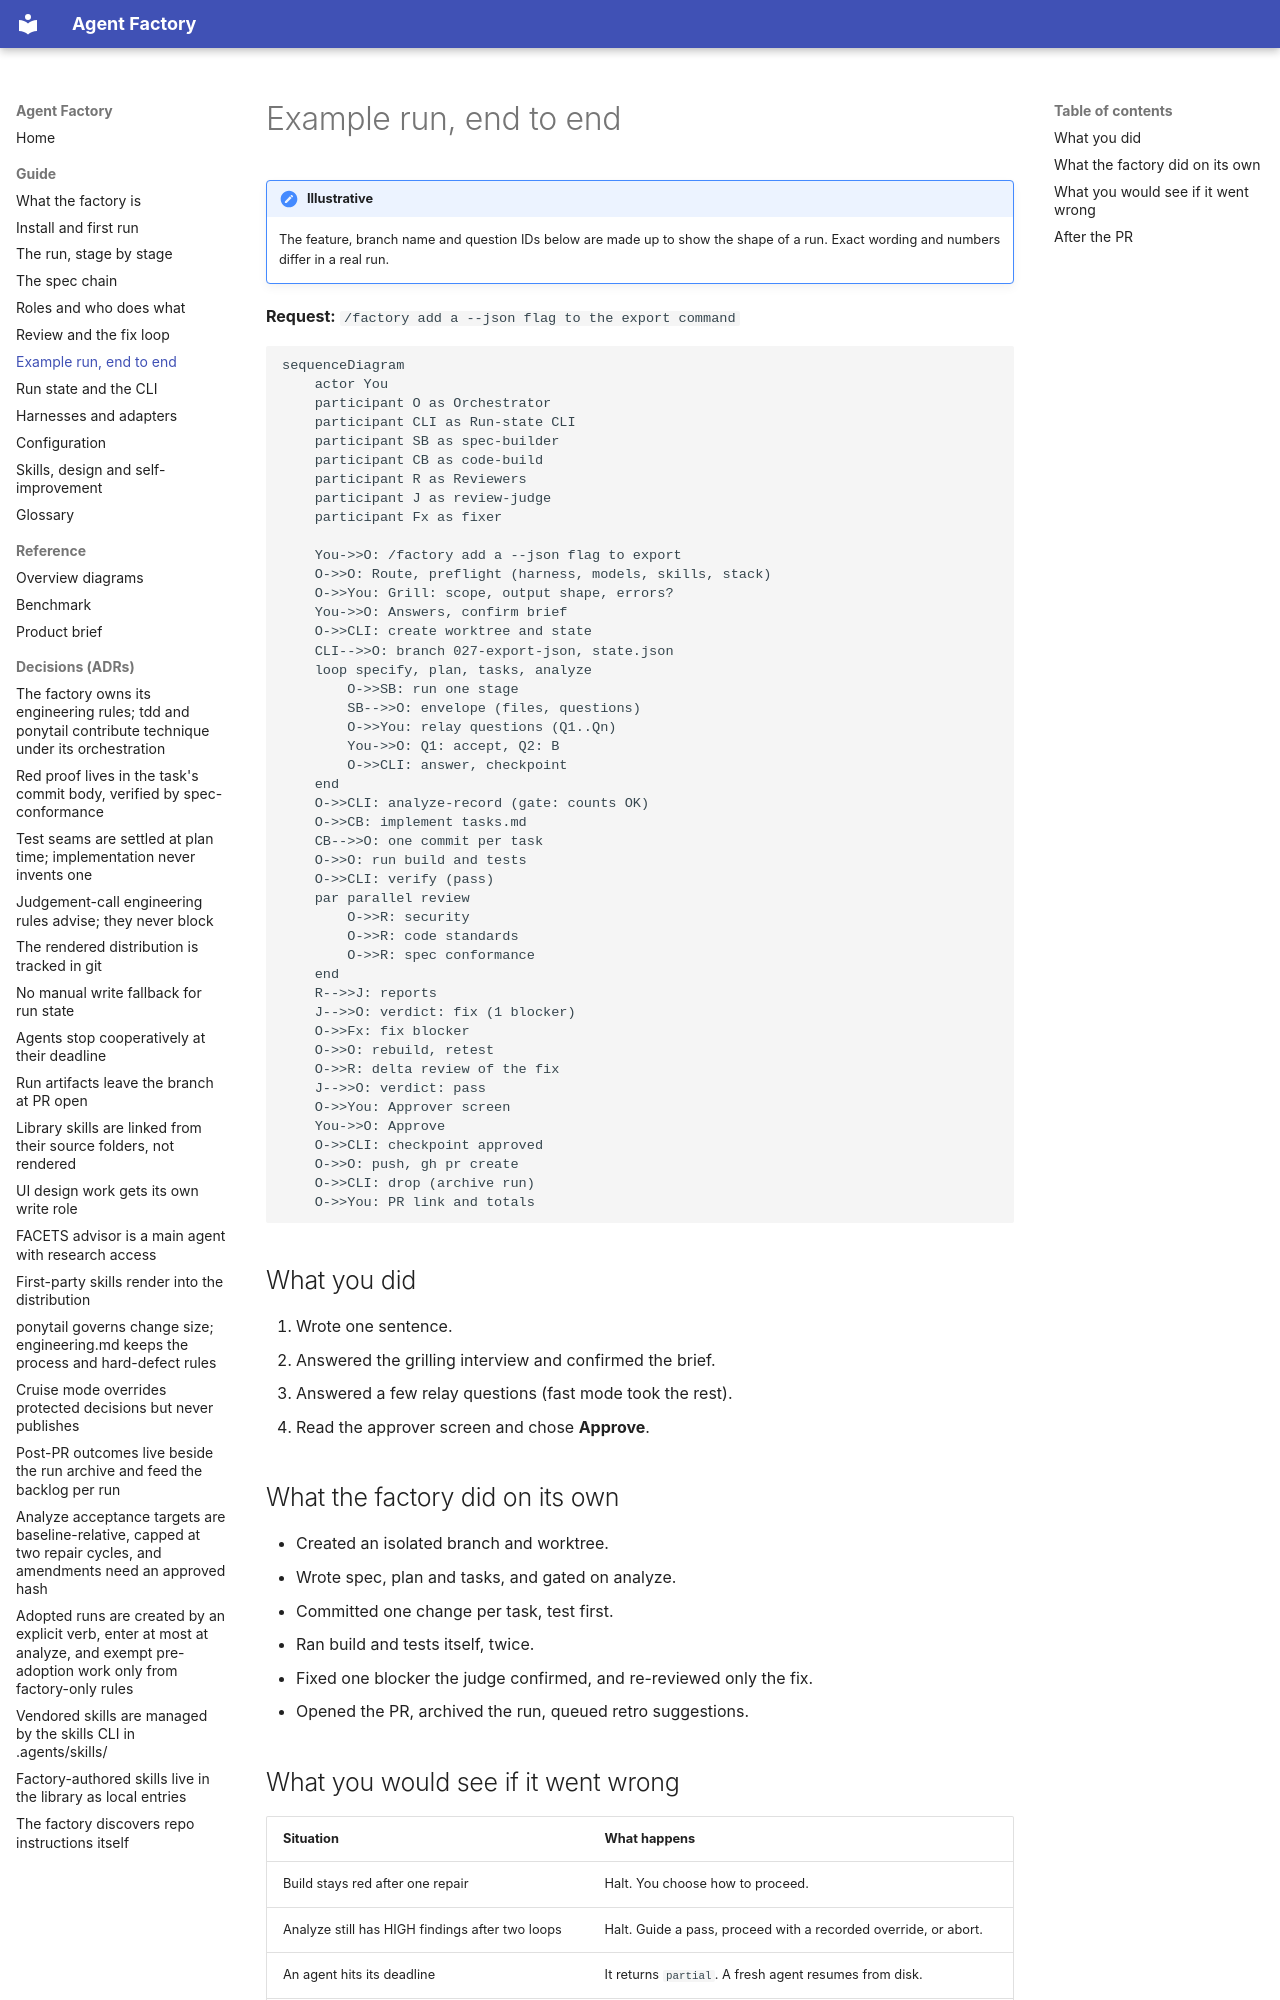

repository: tenluap/agent-factory · page: guide/example-run/index.html · generator: mkdocs

# Example run, end to end

!!! note "Illustrative"
    The feature, branch name and question IDs below are made up to show the shape of a run. Exact wording and numbers differ in a real run.

**Request:** `/factory add a --json flag to the export command`

```mermaid
sequenceDiagram
    actor You
    participant O as Orchestrator
    participant CLI as Run-state CLI
    participant SB as spec-builder
    participant CB as code-build
    participant R as Reviewers
    participant J as review-judge
    participant Fx as fixer

    You->>O: /factory add a --json flag to export
    O->>O: Route, preflight (harness, models, skills, stack)
    O->>You: Grill: scope, output shape, errors?
    You->>O: Answers, confirm brief
    O->>CLI: create worktree and state
    CLI-->>O: branch 027-export-json, state.json
    loop specify, plan, tasks, analyze
        O->>SB: run one stage
        SB-->>O: envelope (files, questions)
        O->>You: relay questions (Q1..Qn)
        You->>O: Q1: accept, Q2: B
        O->>CLI: answer, checkpoint
    end
    O->>CLI: analyze-record (gate: counts OK)
    O->>CB: implement tasks.md
    CB-->>O: one commit per task
    O->>O: run build and tests
    O->>CLI: verify (pass)
    par parallel review
        O->>R: security
        O->>R: code standards
        O->>R: spec conformance
    end
    R-->>J: reports
    J-->>O: verdict: fix (1 blocker)
    O->>Fx: fix blocker
    O->>O: rebuild, retest
    O->>R: delta review of the fix
    J-->>O: verdict: pass
    O->>You: Approver screen
    You->>O: Approve
    O->>CLI: checkpoint approved
    O->>O: push, gh pr create
    O->>CLI: drop (archive run)
    O->>You: PR link and totals
```

## What you did

1. Wrote one sentence.
2. Answered the grilling interview and confirmed the brief.
3. Answered a few relay questions (fast mode took the rest).
4. Read the approver screen and chose **Approve**.

## What the factory did on its own

- Created an isolated branch and worktree.
- Wrote spec, plan and tasks, and gated on analyze.
- Committed one change per task, test first.
- Ran build and tests itself, twice.
- Fixed one blocker the judge confirmed, and re-reviewed only the fix.
- Opened the PR, archived the run, queued retro suggestions.
